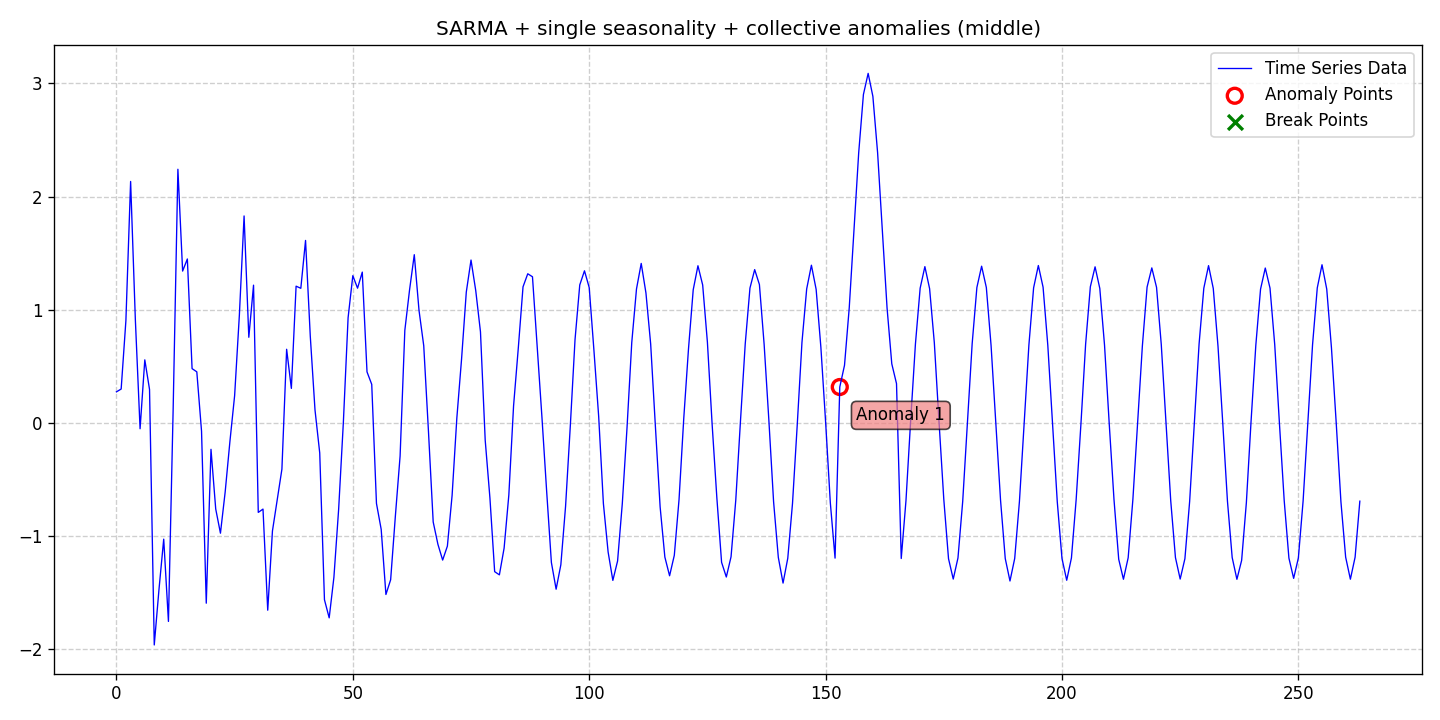

Source data for this figure (header and first rows):
date, data, stationary, det_lin_up, det_lin_down, det_quad, det_cubic, det_exp, det_damped, stoc_trend, volatility, single_seas, multiple_seas, point_anom_single, point_anom_multi, collect_anom, context_anom, mean_shift, var_shift, trend_shift, point_anom_count, point_anom_location, point_anom_point, collect_anom_count
2020-01-01, 0.2723, 0, 0, 0, 0, 0, 0, 0, 0, 0, 1, 0, 0, 0, 1, 0, 0, 0, 0, 0, none, , 1
2020-01-02, 0.2971, 0, 0, 0, 0, 0, 0, 0, 0, 0, 1, 0, 0, 0, 1, 0, 0, 0, 0, 0, none, , 1
2020-01-03, 0.9015, 0, 0, 0, 0, 0, 0, 0, 0, 0, 1, 0, 0, 0, 1, 0, 0, 0, 0, 0, none, , 1
2020-01-04, 2.133, 0, 0, 0, 0, 0, 0, 0, 0, 0, 1, 0, 0, 0, 1, 0, 0, 0, 0, 0, none, , 1
2020-01-05, 0.912, 0, 0, 0, 0, 0, 0, 0, 0, 0, 1, 0, 0, 0, 1, 0, 0, 0, 0, 0, none, , 1
2020-01-06, -0.05419, 0, 0, 0, 0, 0, 0, 0, 0, 0, 1, 0, 0, 0, 1, 0, 0, 0, 0, 0, none, , 1
2020-01-07, 0.5552, 0, 0, 0, 0, 0, 0, 0, 0, 0, 1, 0, 0, 0, 1, 0, 0, 0, 0, 0, none, , 1
2020-01-08, 0.2938, 0, 0, 0, 0, 0, 0, 0, 0, 0, 1, 0, 0, 0, 1, 0, 0, 0, 0, 0, none, , 1
2020-01-09, -1.967, 0, 0, 0, 0, 0, 0, 0, 0, 0, 1, 0, 0, 0, 1, 0, 0, 0, 0, 0, none, , 1
2020-01-10, -1.475, 0, 0, 0, 0, 0, 0, 0, 0, 0, 1, 0, 0, 0, 1, 0, 0, 0, 0, 0, none, , 1
2020-01-11, -1.031, 0, 0, 0, 0, 0, 0, 0, 0, 0, 1, 0, 0, 0, 1, 0, 0, 0, 0, 0, none, , 1
2020-01-12, -1.759, 0, 0, 0, 0, 0, 0, 0, 0, 0, 1, 0, 0, 0, 1, 0, 0, 0, 0, 0, none, , 1
2020-01-13, 0.1269, 0, 0, 0, 0, 0, 0, 0, 0, 0, 1, 0, 0, 0, 1, 0, 0, 0, 0, 0, none, , 1
2020-01-14, 2.241, 0, 0, 0, 0, 0, 0, 0, 0, 0, 1, 0, 0, 0, 1, 0, 0, 0, 0, 0, none, , 1
2020-01-15, 1.341, 0, 0, 0, 0, 0, 0, 0, 0, 0, 1, 0, 0, 0, 1, 0, 0, 0, 0, 0, none, , 1
2020-01-16, 1.447, 0, 0, 0, 0, 0, 0, 0, 0, 0, 1, 0, 0, 0, 1, 0, 0, 0, 0, 0, none, , 1
2020-01-17, 0.4775, 0, 0, 0, 0, 0, 0, 0, 0, 0, 1, 0, 0, 0, 1, 0, 0, 0, 0, 0, none, , 1
2020-01-18, 0.4493, 0, 0, 0, 0, 0, 0, 0, 0, 0, 1, 0, 0, 0, 1, 0, 0, 0, 0, 0, none, , 1
2020-01-19, -0.07566, 0, 0, 0, 0, 0, 0, 0, 0, 0, 1, 0, 0, 0, 1, 0, 0, 0, 0, 0, none, , 1
2020-01-20, -1.597, 0, 0, 0, 0, 0, 0, 0, 0, 0, 1, 0, 0, 0, 1, 0, 0, 0, 0, 0, none, , 1
2020-01-21, -0.2362, 0, 0, 0, 0, 0, 0, 0, 0, 0, 1, 0, 0, 0, 1, 0, 0, 0, 0, 0, none, , 1
2020-01-22, -0.764, 0, 0, 0, 0, 0, 0, 0, 0, 0, 1, 0, 0, 0, 1, 0, 0, 0, 0, 0, none, , 1
2020-01-23, -0.9781, 0, 0, 0, 0, 0, 0, 0, 0, 0, 1, 0, 0, 0, 1, 0, 0, 0, 0, 0, none, , 1
2020-01-24, -0.6133, 0, 0, 0, 0, 0, 0, 0, 0, 0, 1, 0, 0, 0, 1, 0, 0, 0, 0, 0, none, , 1
2020-01-25, -0.168, 0, 0, 0, 0, 0, 0, 0, 0, 0, 1, 0, 0, 0, 1, 0, 0, 0, 0, 0, none, , 1
2020-01-26, 0.2392, 0, 0, 0, 0, 0, 0, 0, 0, 0, 1, 0, 0, 0, 1, 0, 0, 0, 0, 0, none, , 1
2020-01-27, 0.9493, 0, 0, 0, 0, 0, 0, 0, 0, 0, 1, 0, 0, 0, 1, 0, 0, 0, 0, 0, none, , 1
2020-01-28, 1.828, 0, 0, 0, 0, 0, 0, 0, 0, 0, 1, 0, 0, 0, 1, 0, 0, 0, 0, 0, none, , 1
2020-01-29, 0.7549, 0, 0, 0, 0, 0, 0, 0, 0, 0, 1, 0, 0, 0, 1, 0, 0, 0, 0, 0, none, , 1
2020-01-30, 1.216, 0, 0, 0, 0, 0, 0, 0, 0, 0, 1, 0, 0, 0, 1, 0, 0, 0, 0, 0, none, , 1
2020-01-31, -0.7941, 0, 0, 0, 0, 0, 0, 0, 0, 0, 1, 0, 0, 0, 1, 0, 0, 0, 0, 0, none, , 1
2020-02-01, -0.7648, 0, 0, 0, 0, 0, 0, 0, 0, 0, 1, 0, 0, 0, 1, 0, 0, 0, 0, 0, none, , 1
2020-02-02, -1.659, 0, 0, 0, 0, 0, 0, 0, 0, 0, 1, 0, 0, 0, 1, 0, 0, 0, 0, 0, none, , 1
2020-02-03, -0.9582, 0, 0, 0, 0, 0, 0, 0, 0, 0, 1, 0, 0, 0, 1, 0, 0, 0, 0, 0, none, , 1
2020-02-04, -0.6878, 0, 0, 0, 0, 0, 0, 0, 0, 0, 1, 0, 0, 0, 1, 0, 0, 0, 0, 0, none, , 1
2020-02-05, -0.4118, 0, 0, 0, 0, 0, 0, 0, 0, 0, 1, 0, 0, 0, 1, 0, 0, 0, 0, 0, none, , 1
2020-02-06, 0.6488, 0, 0, 0, 0, 0, 0, 0, 0, 0, 1, 0, 0, 0, 1, 0, 0, 0, 0, 0, none, , 1
2020-02-07, 0.3027, 0, 0, 0, 0, 0, 0, 0, 0, 0, 1, 0, 0, 0, 1, 0, 0, 0, 0, 0, none, , 1
2020-02-08, 1.207, 0, 0, 0, 0, 0, 0, 0, 0, 0, 1, 0, 0, 0, 1, 0, 0, 0, 0, 0, none, , 1
2020-02-09, 1.188, 0, 0, 0, 0, 0, 0, 0, 0, 0, 1, 0, 0, 0, 1, 0, 0, 0, 0, 0, none, , 1
2020-02-10, 1.612, 0, 0, 0, 0, 0, 0, 0, 0, 0, 1, 0, 0, 0, 1, 0, 0, 0, 0, 0, none, , 1
2020-02-11, 0.7656, 0, 0, 0, 0, 0, 0, 0, 0, 0, 1, 0, 0, 0, 1, 0, 0, 0, 0, 0, none, , 1
2020-02-12, 0.112, 0, 0, 0, 0, 0, 0, 0, 0, 0, 1, 0, 0, 0, 1, 0, 0, 0, 0, 0, none, , 1
2020-02-13, -0.2684, 0, 0, 0, 0, 0, 0, 0, 0, 0, 1, 0, 0, 0, 1, 0, 0, 0, 0, 0, none, , 1
2020-02-14, -1.567, 0, 0, 0, 0, 0, 0, 0, 0, 0, 1, 0, 0, 0, 1, 0, 0, 0, 0, 0, none, , 1
2020-02-15, -1.727, 0, 0, 0, 0, 0, 0, 0, 0, 0, 1, 0, 0, 0, 1, 0, 0, 0, 0, 0, none, , 1
2020-02-16, -1.368, 0, 0, 0, 0, 0, 0, 0, 0, 0, 1, 0, 0, 0, 1, 0, 0, 0, 0, 0, none, , 1
2020-02-17, -0.767, 0, 0, 0, 0, 0, 0, 0, 0, 0, 1, 0, 0, 0, 1, 0, 0, 0, 0, 0, none, , 1
2020-02-18, 0.003617, 0, 0, 0, 0, 0, 0, 0, 0, 0, 1, 0, 0, 0, 1, 0, 0, 0, 0, 0, none, , 1
2020-02-19, 0.9278, 0, 0, 0, 0, 0, 0, 0, 0, 0, 1, 0, 0, 0, 1, 0, 0, 0, 0, 0, none, , 1
2020-02-20, 1.3, 0, 0, 0, 0, 0, 0, 0, 0, 0, 1, 0, 0, 0, 1, 0, 0, 0, 0, 0, none, , 1
2020-02-21, 1.189, 0, 0, 0, 0, 0, 0, 0, 0, 0, 1, 0, 0, 0, 1, 0, 0, 0, 0, 0, none, , 1
2020-02-22, 1.331, 0, 0, 0, 0, 0, 0, 0, 0, 0, 1, 0, 0, 0, 1, 0, 0, 0, 0, 0, none, , 1
2020-02-23, 0.4487, 0, 0, 0, 0, 0, 0, 0, 0, 0, 1, 0, 0, 0, 1, 0, 0, 0, 0, 0, none, , 1
2020-02-24, 0.3386, 0, 0, 0, 0, 0, 0, 0, 0, 0, 1, 0, 0, 0, 1, 0, 0, 0, 0, 0, none, , 1
2020-02-25, -0.7146, 0, 0, 0, 0, 0, 0, 0, 0, 0, 1, 0, 0, 0, 1, 0, 0, 0, 0, 0, none, , 1
2020-02-26, -0.9444, 0, 0, 0, 0, 0, 0, 0, 0, 0, 1, 0, 0, 0, 1, 0, 0, 0, 0, 0, none, , 1
2020-02-27, -1.52, 0, 0, 0, 0, 0, 0, 0, 0, 0, 1, 0, 0, 0, 1, 0, 0, 0, 0, 0, none, , 1
2020-02-28, -1.39, 0, 0, 0, 0, 0, 0, 0, 0, 0, 1, 0, 0, 0, 1, 0, 0, 0, 0, 0, none, , 1
2020-02-29, -0.826, 0, 0, 0, 0, 0, 0, 0, 0, 0, 1, 0, 0, 0, 1, 0, 0, 0, 0, 0, none, , 1
... 204 more rows
